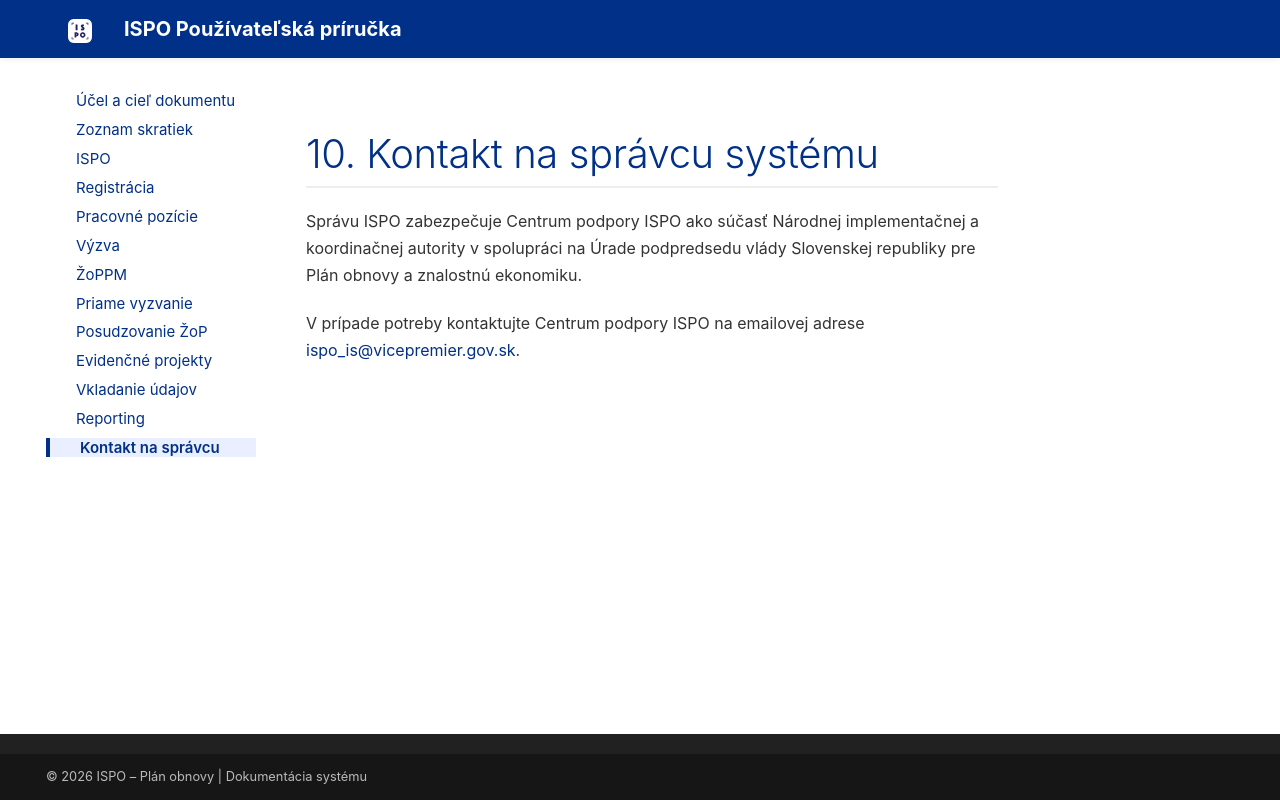

repository: ispo-internal/ispo-user-manual · page: 10-kontakt/index.html · generator: mkdocs

# 10. Kontakt na správcu systému

Správu ISPO zabezpečuje Centrum podpory ISPO ako súčasť Národnej
implementačnej a koordinačnej autority v spolupráci na Úrade podpredsedu
vlády Slovenskej republiky pre Plán obnovy a znalostnú ekonomiku.

V prípade potreby kontaktujte Centrum podpory ISPO na emailovej adrese
<ispo_is@vicepremier.gov.sk>.
